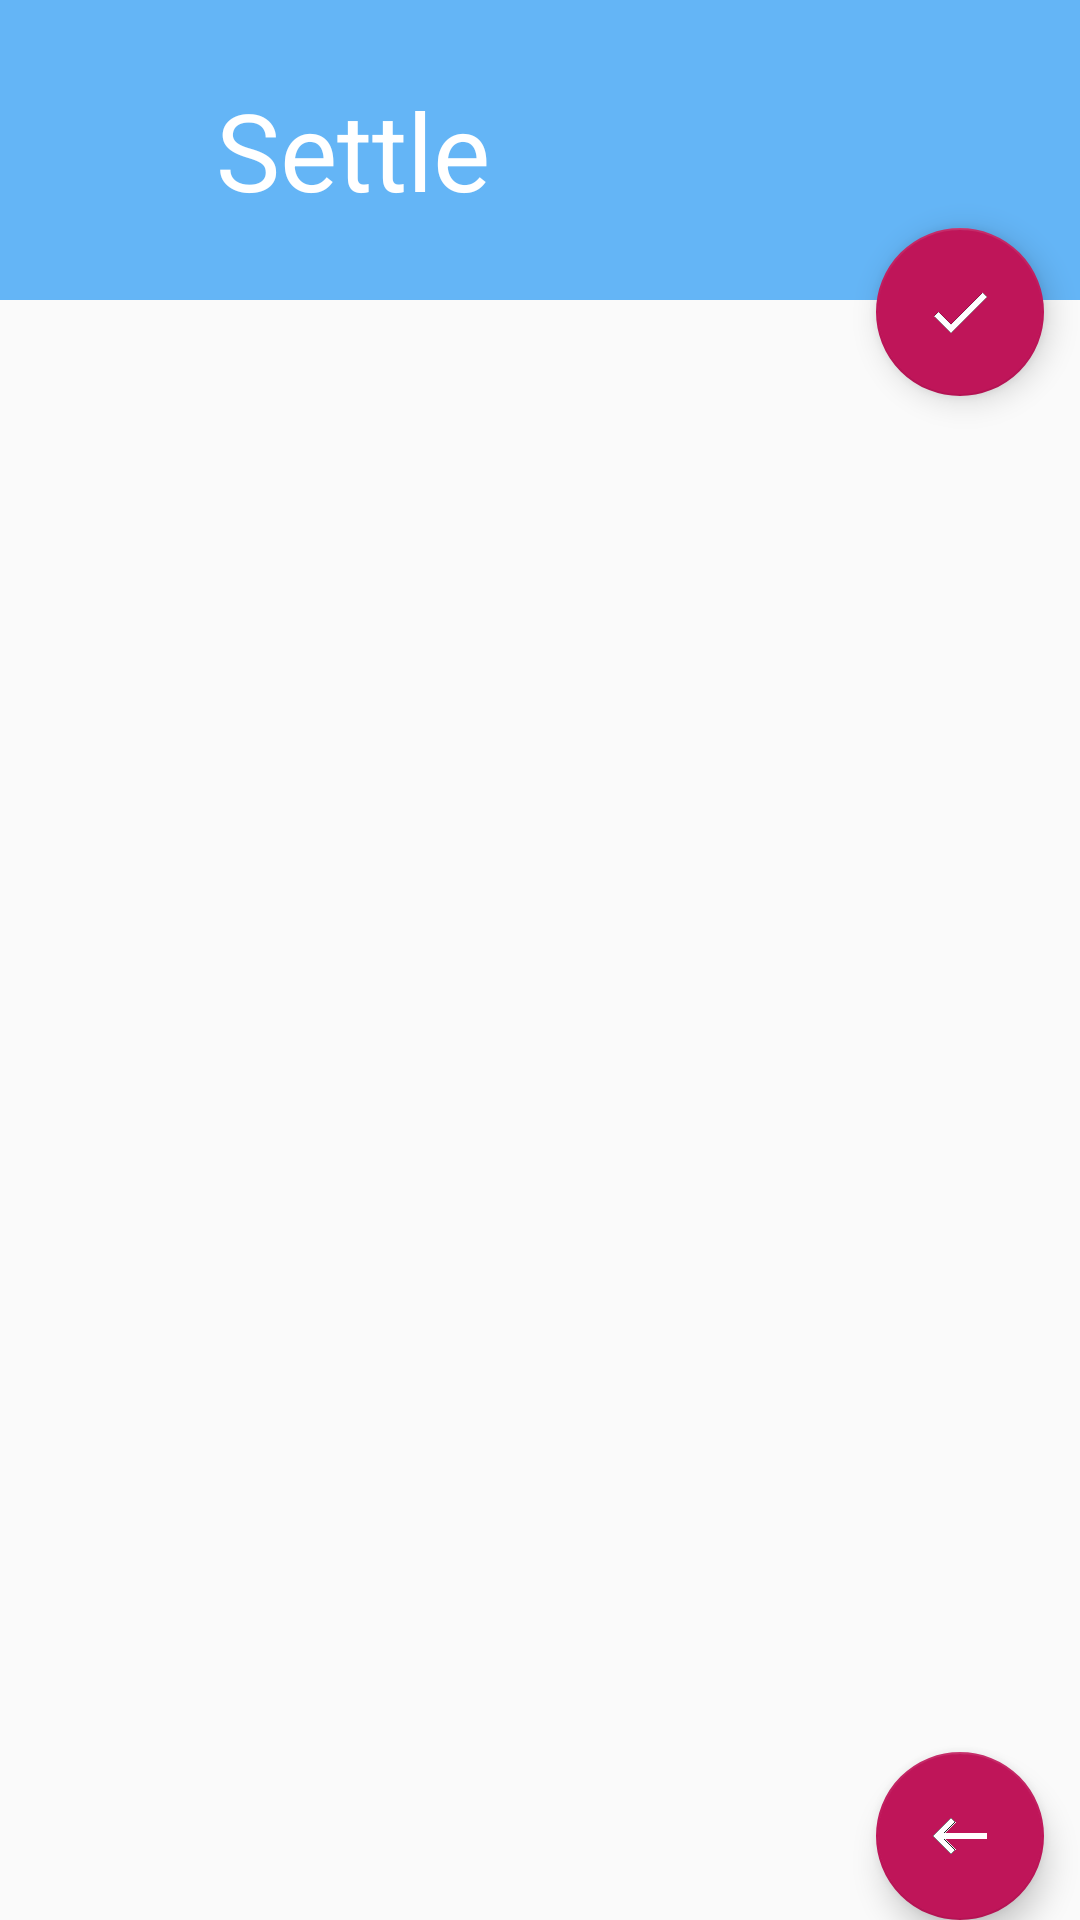

Android layout source for this screen:
<!-- AndroidManifest.xml: application theme AppTheme -->
<!-- res/layout/fragment_settle_amount.xml -->
<RelativeLayout xmlns:android="http://schemas.android.com/apk/res/android"
    xmlns:tools="http://schemas.android.com/tools"
    xmlns:app="http://schemas.android.com/apk/res-auto"
    android:layout_width="match_parent"
    android:layout_height="match_parent"
    tools:context="com.example.asatia.roomies.SettleAmountFragment">

    <RelativeLayout
        style="@style/mainLayout"
        android:id="@+id/settleMain">
        <TextView
            android:text="Settle"
            style="@style/titleStyle"
            />
    </RelativeLayout>

    <TextView
        style="@style/inputText"
        android:layout_marginTop="40dp"
        android:layout_below="@id/settleMain"
        android:id="@+id/arpitAmount"
        />
    <TextView
        style="@style/inputText"
        android:id="@+id/niravAmount"
        android:layout_below="@id/arpitAmount"
        />
    <TextView
        style="@style/inputText"
        android:id="@+id/rutvijAmount"
        android:layout_below="@id/niravAmount"
        />
    <TextView
        style="@style/inputText"
        android:id="@+id/utsavAmount"
        android:layout_below="@id/rutvijAmount"
        />
    <TextView
        style="@style/inputText"
        android:id="@+id/valmikAmount"
        android:layout_below="@id/utsavAmount"
        />
    <android.support.design.widget.FloatingActionButton
        android:id="@+id/settle"
        style="@style/okButton"
        app:backgroundTint="@color/buttonColor"
        />
    <android.support.design.widget.FloatingActionButton
        android:id="@+id/back"
        android:layout_width="wrap_content"
        android:layout_height="wrap_content"
        android:layout_marginRight="12dp"
        app:backgroundTint="@color/buttonColor"
        android:layout_alignParentBottom="true"
        android:layout_alignParentRight="true"
        android:src="@drawable/backb"
        />
</RelativeLayout>
<!-- resources referenced by this layout -->
<resources>
  <color name="buttonColor">#BF1559</color>
  <!-- drawable backb: png bitmap (drawable, 263 bytes) -->
  <style name="inputText">
          <item name="android:layout_width">match_parent</item>
          <item name="android:layout_height">70dp</item>
          <item name="android:textSize">20dp</item>
          <item name="android:paddingBottom">0dp</item>
          <item name="android:layout_marginLeft">72dp</item>
          <item name="android:layout_marginRight">12dp</item>
          <item name="android:textColorHint">@color/basicColor</item>
          <item name="android:textColor">#000000</item>
          <item name="android:focusable">false</item>
      </style>
  <style name="mainLayout">
          <item name="android:layout_width">match_parent</item>
          <item name="android:layout_height">100dp</item>
          <item name="android:background">@color/basicColor</item>
      </style>
  <style name="okButton">
          <item name="android:layout_width">wrap_content</item>
          <item name="android:layout_marginTop">76dp</item>
          <item name="android:layout_alignParentRight">true</item>
          <item name="android:layout_height">wrap_content</item>
          <item name="android:clickable">true</item>
          <item name="android:layout_gravity">end</item>
          <item name="android:layout_marginRight">12dp</item>
          <item name="android:src">@drawable/check</item>
      </style>
  <style name="titleStyle">
          <item name="android:textColor">@color/textColor</item>
          <item name="android:layout_width">wrap_content</item>
          <item name="android:layout_height">wrap_content</item>
          <item name="android:textSize">36dp</item>
          <item name="android:layout_marginLeft">72dp</item>
          <item name="android:layout_centerVertical">true</item>
      </style>
  <style name="AppTheme" parent="Theme.AppCompat.Light.DarkActionBar">
          
          <item name="android:spinnerDropDownItemStyle">@style/mySpinnerItemStyle</item>
      </style>
  <color name="basicColor">#64B5F6</color>
  <!-- drawable check: png bitmap (drawable, 380 bytes) -->
  <color name="textColor">#FFFFFF</color>
  <style name="mySpinnerItemStyle" parent="@android:style/Widget.Holo.DropDownItem.Spinner">
          <item name="android:textColor">@color/my_spinner_text_color</item>
      </style>
  <color name="my_spinner_text_color">#808080</color>
</resources>
